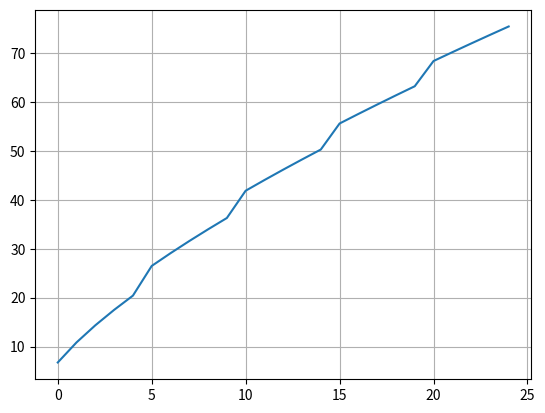

Generate this figure with matplotlib:
import numpy as np
import matplotlib.pyplot as plt

fig = plt.figure()

def f(x):
    # experience to level
    #return (np.log(x/4+1)**2) / 4 + 1
    # Difficulty scaling
    return 1 + (2**(np.log(1 + x)) + np.floor(x / 5) / 2) * 100
    # Light level
    #return np.log(1+x) / np.log(2) * (4*log(2)/log(3))

x = np.arange(25)
y = [f(i)/15 for i in x]


cutoff = len([v for v in y if v >= 0])
#
#
plt.grid(visible=True, which='major', axis='both')
plt.plot(x[:cutoff], y[:cutoff])

plt.show()

for v in zip(x,y):
    print('{}:{:.2f}'.format(v[0], v[1]))
